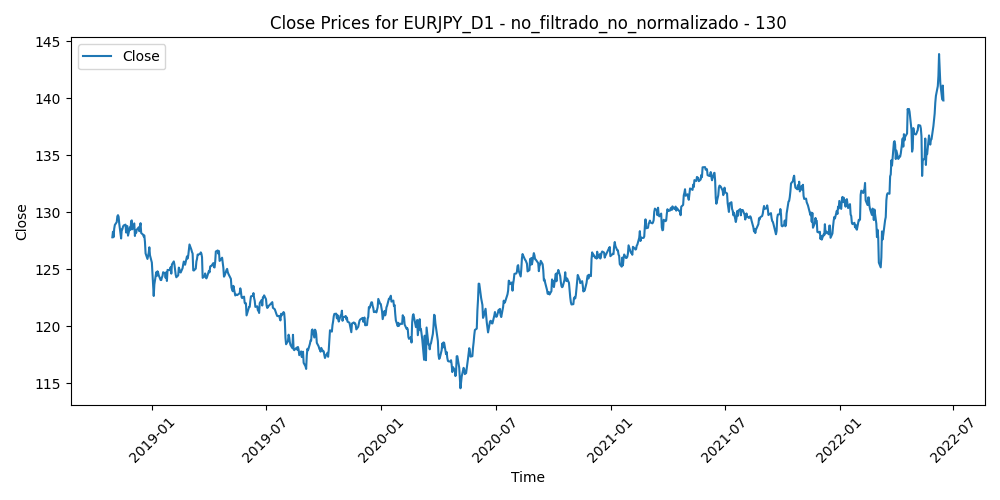

The file beside this chart, header and first rows:
Time, Close, Volume, diferencia_media_130
2018-10-29, 127.8, 264577, 1.663
2018-10-30, 128.3, 244376, 1.147
2018-10-31, 127.8, 201562, 1.594
2018-11-01, 128.6, 209331, 0.8306
2018-11-02, 128.9, 237165, 0.4976
2018-11-05, 129.1, 163853, 0.2403
2018-11-06, 129.6, 156192, -0.2624
2018-11-07, 129.7, 262810, -0.3708
2018-11-08, 129.6, 181490, -0.2336
2018-11-09, 129, 181054, 0.3434
2018-11-12, 127.7, 242418, 1.633
2018-11-13, 128.5, 275248, 0.8173
2018-11-14, 128.5, 290661, 0.792
2018-11-15, 128.7, 309475, 0.5532
2018-11-16, 128.8, 253292, 0.4366
2018-11-19, 128.9, 236858, 0.3461
2018-11-20, 128.2, 212231, 1.02
2018-11-21, 128.7, 180211, 0.5055
2018-11-22, 128.8, 144912, 0.4602
2018-11-23, 127.9, 154302, 1.301
2018-11-26, 128.7, 199616, 0.5824
2018-11-27, 128.5, 202272, 0.8172
2018-11-28, 129.2, 183543, 0.08607
2018-11-29, 129.3, 179885, 0.02985
2018-11-30, 128.5, 160996, 0.817
2018-12-03, 129, 174056, 0.3045
2018-12-04, 127.9, 226182, 1.402
2018-12-05, 128.4, 126562, 0.9046
2018-12-06, 128.2, 282343, 1.105
2018-12-07, 128.5, 226605, 0.8289
2018-12-10, 128.7, 246528, 0.6171
2018-12-11, 128.3, 209500, 0.9432
2018-12-12, 128.8, 214661, 0.4968
2018-12-13, 129, 187956, 0.2382
2018-12-14, 128.2, 183455, 1.101
2018-12-17, 128, 182978, 1.239
2018-12-18, 127.9, 202210, 1.403
2018-12-19, 128, 239848, 1.311
2018-12-20, 127.4, 280784, 1.878
2018-12-21, 126.4, 268170, 2.872
2018-12-24, 125.9, 229001, 3.338
2018-12-26, 126.4, 142497, 2.795
2018-12-27, 126.9, 416239, 2.299
2018-12-28, 126.2, 351828, 2.985
2018-12-31, 125.6, 209955, 3.602
2019-01-02, 123.5, 275024, 5.595
2019-01-03, 122.7, 372327, 6.44
2019-01-04, 123.7, 287104, 5.385
2019-01-07, 124.7, 188487, 4.281
2019-01-08, 124.4, 192762, 4.561
2019-01-09, 124.8, 232123, 4.116
2019-01-10, 124.7, 232215, 4.186
2019-01-11, 124.5, 182014, 4.378
2019-01-14, 124, 151585, 4.736
2019-01-15, 124, 209372, 4.681
2019-01-16, 124.3, 174184, 4.402
2019-01-17, 124.4, 227066, 4.207
2019-01-18, 124.7, 167248, 3.834
2019-01-21, 124.6, 118329, 3.878
2019-01-22, 124.2, 142494, 4.236
... 882 more rows
